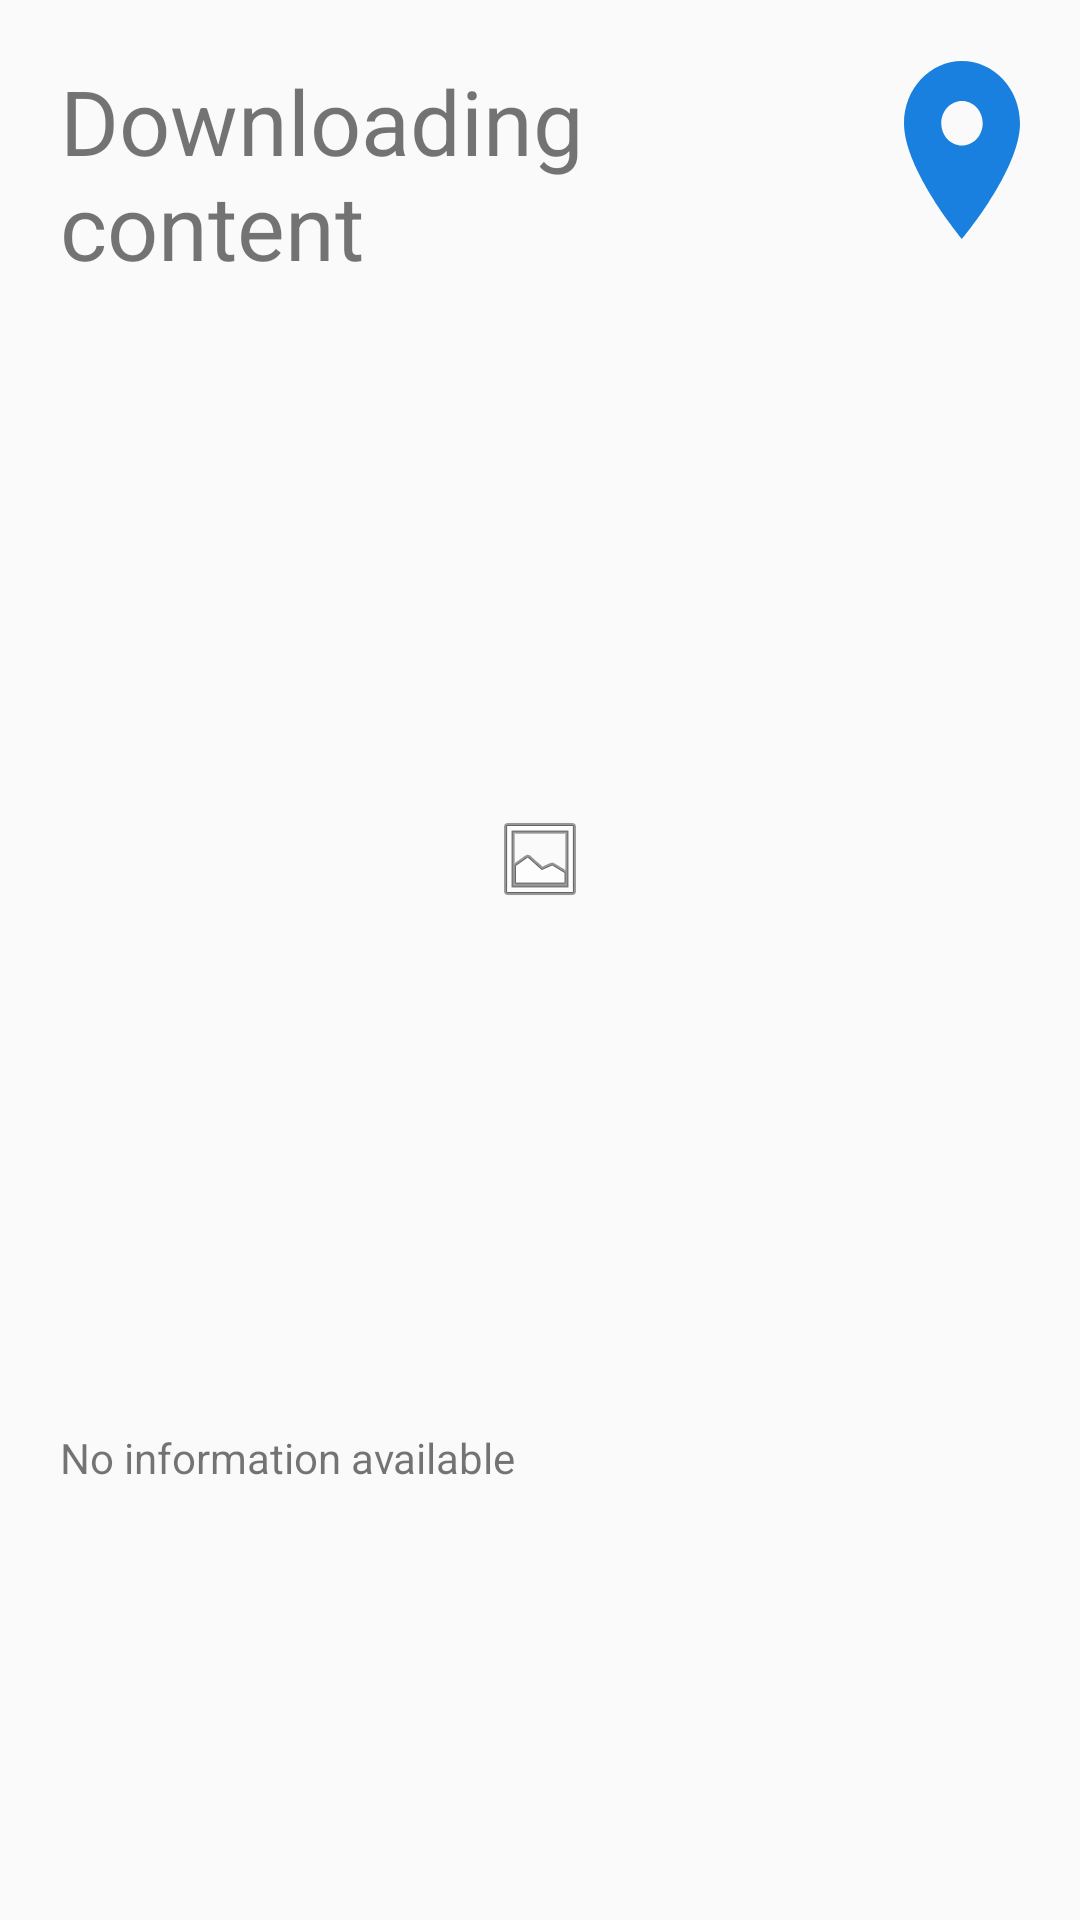

Write the Android layout XML for this screen, with the resource values it uses.
<!-- AndroidManifest.xml: application theme AppTheme -->
<!-- res/layout/activity_info.xml -->
<?xml version="1.0" encoding="utf-8"?>
<androidx.constraintlayout.widget.ConstraintLayout xmlns:android="http://schemas.android.com/apk/res/android"
    android:id="@+id/information_layout"
    xmlns:app="http://schemas.android.com/apk/res-auto"
    xmlns:tools="http://schemas.android.com/tools"
    android:layout_width="match_parent"
    android:layout_height="match_parent"
    tools:context=".InfoActivity">


    <TextView
        android:id="@+id/placeNameText"
        android:layout_width="0dp"
        android:layout_height="wrap_content"
        android:layout_marginStart="20dp"
        android:layout_marginTop="20dp"
        android:layout_marginEnd="10dp"
        android:text="@string/progress_message"
        android:textSize="30sp"
        app:layout_constraintEnd_toStartOf="@+id/mapImageButton"
        app:layout_constraintHorizontal_bias="0.0"
        app:layout_constraintStart_toStartOf="parent"
        app:layout_constraintTop_toTopOf="parent" />

    <ImageButton
        android:id="@+id/mapImageButton"
        android:layout_width="wrap_content"
        android:layout_height="60dp"
        android:layout_marginEnd="20dp"
        android:adjustViewBounds="true"
        android:background="#00FFFFFF"
        android:maxWidth="80dp"
        android:maxHeight="80dp"
        android:scaleType="fitCenter"
        app:layout_constraintEnd_toEndOf="parent"
        app:layout_constraintTop_toTopOf="@+id/placeNameText"
        app:srcCompat="@drawable/ic_map_pin"/>

    <TextView
        android:id="@+id/latLonText"
        android:layout_width="0dp"
        android:layout_height="wrap_content"
        android:layout_marginTop="10dp"
        android:textSize="14sp"
        app:layout_constraintTop_toBottomOf="@+id/placeNameText"
        app:layout_constraintStart_toStartOf="@+id/placeNameText"/>

    <ImageView
        android:id="@+id/placeImageView"
        android:layout_width="0dp"
        android:layout_height="wrap_content"
        android:layout_marginTop="2dp"
        android:adjustViewBounds="true"
        android:scaleType="centerInside"
        app:layout_constraintEnd_toEndOf="@+id/mapImageButton"
        app:layout_constraintHeight_max="500dp"
        app:layout_constraintStart_toStartOf="@+id/placeNameText"
        app:layout_constraintTop_toBottomOf="@+id/latLonText"
        app:srcCompat="@android:drawable/ic_menu_gallery"
        android:background="@drawable/rounded_image"/>

    <TextView
        android:id="@+id/placeInfoText"
        android:layout_width="0dp"
        android:layout_height="0dp"
        android:layout_marginTop="30dp"
        android:scrollbars="vertical"
        android:text="@string/no_information"
        app:layout_constraintBottom_toBottomOf="parent"
        app:layout_constraintEnd_toEndOf="@+id/mapImageButton"
        app:layout_constraintStart_toStartOf="@+id/placeNameText"
        app:layout_constraintTop_toBottomOf="@+id/placeImageView" />

    <ProgressBar
        android:id="@+id/progressBar"
        android:layout_width="match_parent"
        android:layout_height="100dp"
        android:indeterminateTint="@color/colorPrimary"
        app:layout_constraintBottom_toBottomOf="@+id/placeImageView"
        app:layout_constraintStart_toStartOf="parent"
        app:layout_constraintTop_toTopOf="@+id/placeImageView" />


</androidx.constraintlayout.widget.ConstraintLayout>
<!-- resources referenced by this layout -->
<resources>
  <color name="colorPrimary">#1980DF</color>
  <!-- drawable ic_map_pin (drawable) -->
  <vector xmlns:android="http://schemas.android.com/apk/res/android"
      android:width="52dp"
      android:height="80dp"
      android:viewportWidth="52"
      android:viewportHeight="80">
    <path
        android:pathData="M26,0C11.6257,0 0,12.52 0,28C0,49 26,80 26,80C26,80 52,49 52,28C52,12.52 40.3743,0 26,0ZM26,38C20.8743,38 16.7143,33.52 16.7143,28C16.7143,22.48 20.8743,18 26,18C31.1257,18 35.2857,22.48 35.2857,28C35.2857,33.52 31.1257,38 26,38Z"
        android:fillColor="#1980DF"/>
  </vector>
  <string name="no_information">No information available</string>
  <string name="progress_message">Downloading content</string>
  <style name="AppTheme" parent="Theme.AppCompat.Light.DarkActionBar">
          
          <item name="colorPrimary">@color/colorPrimary</item>
          <item name="colorPrimaryDark">@color/colorPrimaryDark</item>
          <item name="colorAccent">@color/colorAccent</item>
  
      </style>
  <color name="colorPrimaryDark">#0B365E</color>
  <color name="colorAccent">#04A5CD</color>
</resources>
